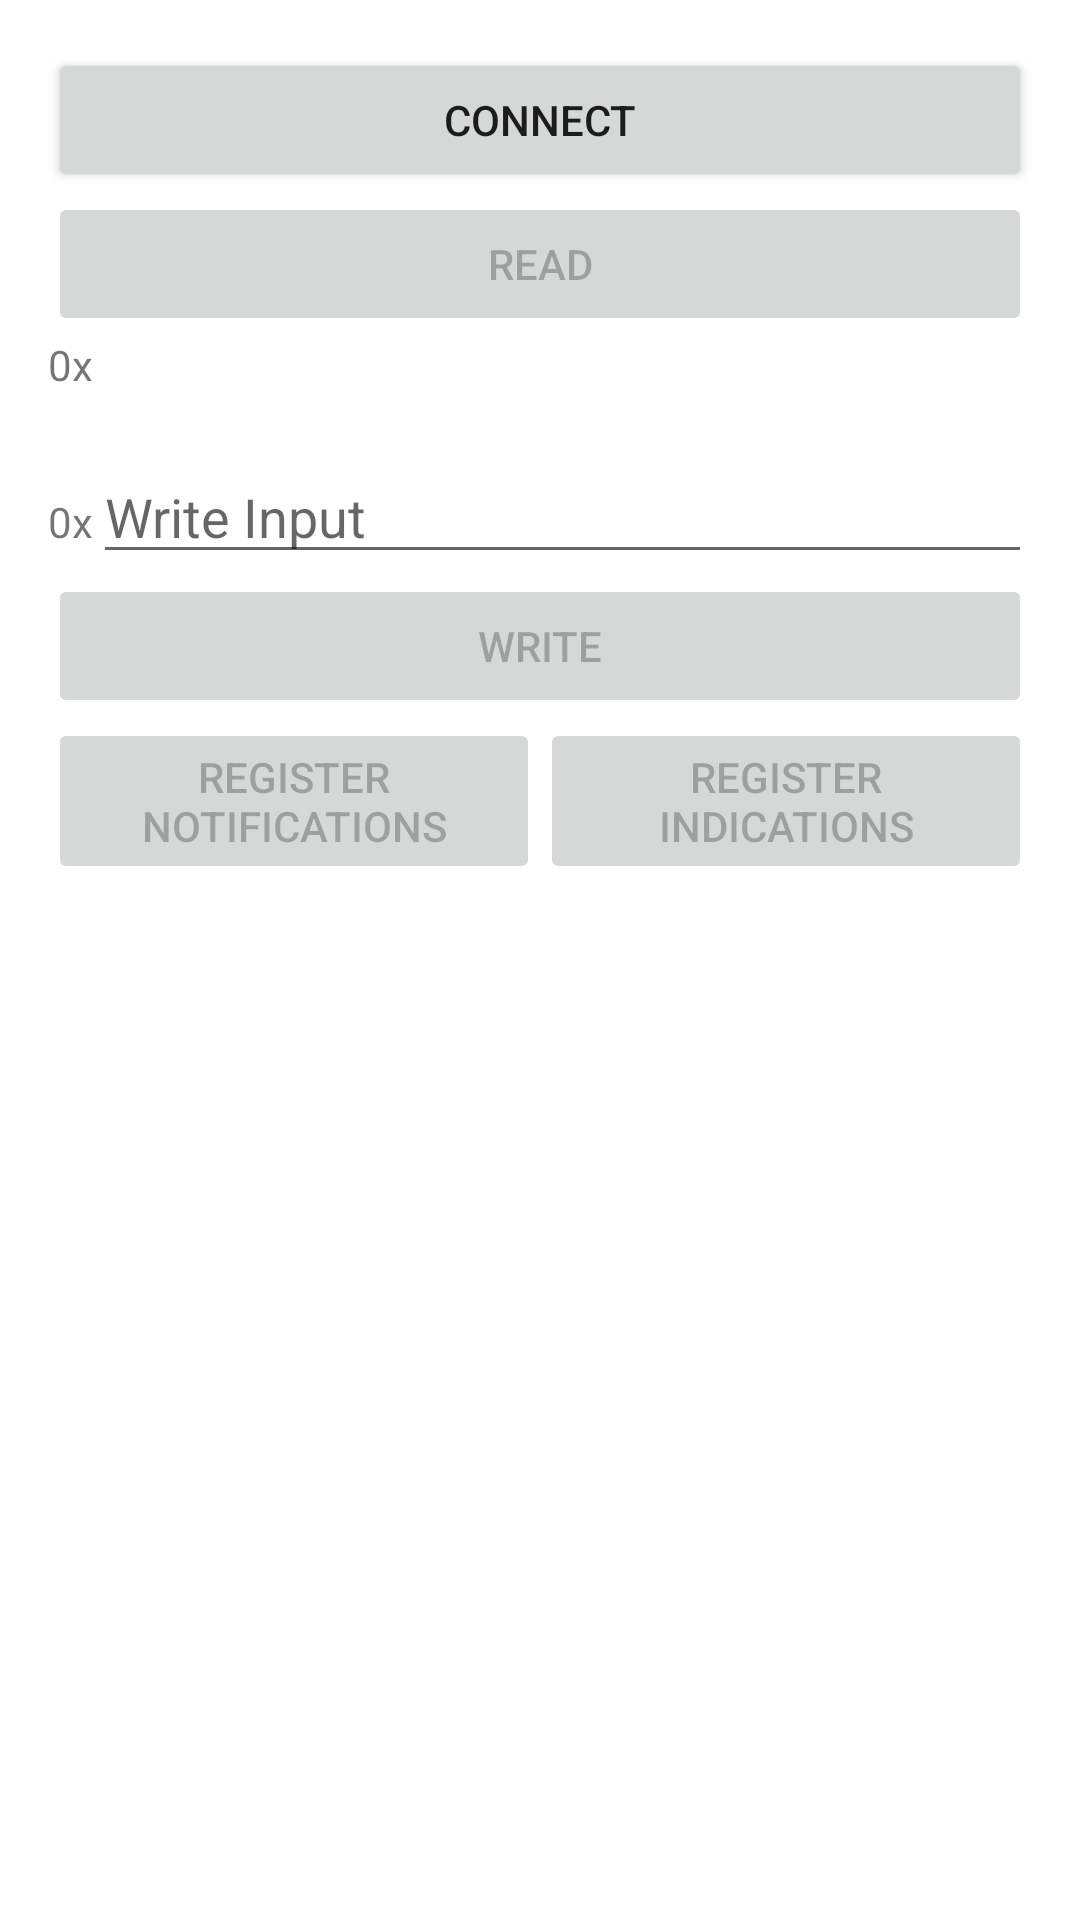

The Android layout XML behind this screen, and the referenced resources:
<!-- AndroidManifest.xml: application theme Theme.EssentialsTracker -->
<!-- res/layout/activity_example4_advanced.xml -->
<?xml version="1.0" encoding="utf-8"?>
<LinearLayout
    android:id="@+id/main"
    xmlns:android="http://schemas.android.com/apk/res/android"
    xmlns:tools="http://schemas.android.com/tools"
    android:layout_width="match_parent"
    android:layout_height="match_parent"
    android:orientation="vertical"
    android:paddingBottom="16dp"
    android:paddingLeft="16dp"
    android:paddingRight="16dp"
    android:paddingTop="16dp">

    <Button
        android:id="@+id/connect"
        android:layout_width="match_parent"
        android:layout_height="wrap_content"
        android:text="Connect"/>

    <Button
        android:id="@+id/read"
        android:layout_width="match_parent"
        android:layout_height="wrap_content"
        android:enabled="false"
        android:text="Read"/>

    <LinearLayout
        android:layout_width="wrap_content"
        android:layout_height="wrap_content"
        android:orientation="horizontal">

        <TextView
            android:layout_width="match_parent"
            android:layout_height="wrap_content"
            android:text="0x"
            android:textSize="14sp"/>

        <TextView
            android:id="@+id/read_hex_output"
            android:layout_width="match_parent"
            android:layout_height="wrap_content"
            android:textSize="14sp"/>
    </LinearLayout>

    <TextView
        android:id="@+id/read_output"
        android:layout_width="match_parent"
        android:layout_height="wrap_content"
        android:textSize="14sp"/>

    <LinearLayout
        android:layout_width="match_parent"
        android:layout_height="wrap_content"
        android:orientation="horizontal">

        <TextView
            android:layout_width="wrap_content"
            android:layout_height="wrap_content"
            android:text="0x"
            android:textSize="14sp"/>

        <EditText
            android:id="@+id/write_input"
            android:layout_width="match_parent"
            android:layout_height="wrap_content"
            android:hint="Write Input"
            android:inputType="numberDecimal"/>
    </LinearLayout>

    <Button
        android:id="@+id/write"
        android:layout_width="match_parent"
        android:layout_height="wrap_content"
        android:enabled="false"
        android:text="Write"/>

    <LinearLayout
            android:layout_width="match_parent"
            android:layout_height="wrap_content"
            android:orientation="horizontal">

        <Button
                android:id="@+id/notify"
                android:layout_width="0dp"
                android:layout_weight="1"
                android:layout_height="wrap_content"
                android:enabled="false"
                android:text="Register notifications"/>

        <Button
                android:id="@+id/indicate"
                android:layout_width="0dp"
                android:layout_weight="1"
                android:layout_height="wrap_content"
                android:enabled="false"
                android:text="Register indications"/>
    </LinearLayout>

    <TextView
            android:id="@+id/compat_only_warning"
            android:layout_width="match_parent"
            android:layout_height="wrap_content"
            android:visibility="invisible"
            tools:visibility="visible"
            android:textSize="14sp"
            android:textColor="@android:color/holo_red_dark"
            android:text="NOTIFY and INDICATE COMPATIBILITY MODE ONLY"/>

</LinearLayout>
<!-- resources referenced by this layout -->
<resources>
  <style name="Theme.EssentialsTracker" parent="Theme.MaterialComponents.DayNight.DarkActionBar">
          
          <item name="colorPrimary">@color/purple_500</item>
          <item name="colorPrimaryVariant">@color/purple_700</item>
          <item name="colorOnPrimary">@color/white</item>
          
          <item name="colorSecondary">@color/teal_200</item>
          <item name="colorSecondaryVariant">@color/teal_700</item>
          <item name="colorOnSecondary">@color/black</item>
          
          <item name="android:statusBarColor" tools:targetApi="l">?attr/colorPrimaryVariant</item>
          
      </style>
  <!-- not gathered from this repository: default colours our renderer supplied (Android Studio template values) -->
  <color name="purple_500">#FF6200EE</color>
  <color name="purple_700">#FF3700B3</color>
  <color name="teal_200">#FF03DAC5</color>
  <color name="teal_700">#FF018786</color>
  <color name="black">#FF000000</color>
  <color name="white">#FFFFFFFF</color>
</resources>
